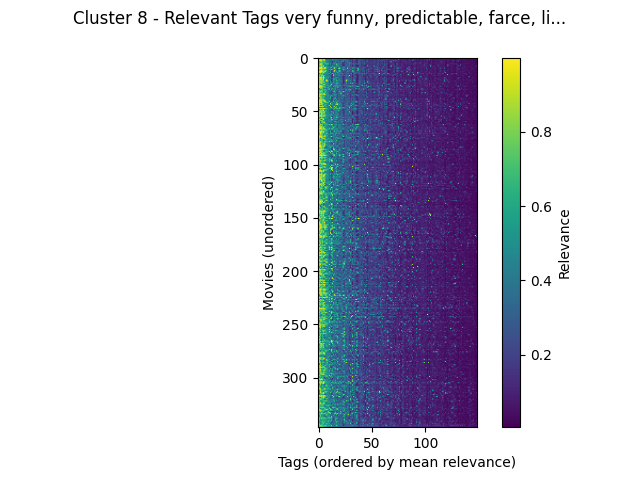

Source data for this figure (header and first rows):
movieId, very funny, predictable, farce, light, original, absurd, fight scenes, good, catastrophe, mentor, pornography, chase, teen movie, stereotypes, weird, dialogue, vengeance, fun movie, weapons, culture clash, runaway, betrayal, fantasy world
Dracula: Dead and Loving It (1995), 0.862, 0.7543, 0.8257, 0.7543, 0.694, 0.9828, 0.3955, 0.3245, 0.4113, 0.4417, 0.1635, 0.3232, 0.1852, 0.1312, 0.2812, 0.3355, 0.3247, 0.1785, 0.2067, 0.2137, 0.352, 0.2323, 0.334
Ace Ventura: When Nature Calls (1995), 0.9872, 0.9862, 0.94, 0.9872, 0.9032, 0.8162, 0.9285, 0.463, 0.4143, 0.4397, 0.3678, 0.4482, 0.1862, 0.3415, 0.5938, 0.4047, 0.4755, 0.256, 0.2552, 0.345, 0.4047, 0.3145, 0.257
Don't Be a Menace to South Central While…, 0.9343, 0.8155, 0.919, 0.8422, 0.661, 0.9898, 0.7368, 0.3965, 0.4355, 0.4407, 0.3815, 0.3005, 0.3027, 0.6873, 0.3585, 0.3965, 0.4497, 0.461, 0.391, 0.3585, 0.3585, 0.4432, 0.328
Bio-Dome (1996), 0.9555, 0.9688, 0.9397, 0.9555, 0.717, 0.7512, 0.9688, 0.4267, 0.4672, 0.4452, 0.3515, 0.4708, 0.4055, 0.2422, 0.418, 0.3712, 0.3835, 0.4217, 0.3877, 0.3162, 0.2135, 0.2585, 0.308
Black Sheep (1996), 0.977, 0.5815, 0.7957, 0.73, 0.6577, 0.6603, 0.55, 0.5537, 0.4735, 0.477, 0.2445, 0.4042, 0.2025, 0.1337, 0.2797, 0.273, 0.444, 0.2325, 0.261, 0.498, 0.2945, 0.498, 0.3555
Mr. Wrong (1996), 0.8177, 0.7845, 0.6495, 0.6905, 0.7663, 0.6552, 0.7845, 0.5527, 0.4197, 0.4895, 0.371, 0.4093, 0.2877, 0.25, 0.5158, 0.421, 0.4117, 0.3815, 0.2352, 0.3528, 0.2372, 0.3658, 0.2547
Happy Gilmore (1996), 0.978, 0.7478, 0.9417, 0.9567, 0.7047, 0.3407, 0.6415, 0.7388, 0.7388, 0.797, 0.3017, 0.53, 0.2973, 0.3452, 0.3568, 0.6392, 0.4435, 0.7292, 0.3662, 0.5685, 0.4502, 0.44, 0.2515
Down Periscope (1996), 0.9143, 0.8518, 0.88, 0.8518, 0.6607, 0.6947, 0.437, 0.471, 0.5238, 0.472, 0.174, 0.5155, 0.165, 0.2955, 0.34, 0.2612, 0.3217, 0.773, 0.4462, 0.4295, 0.268, 0.259, 0.2
Canadian Bacon (1995), 0.788, 0.6135, 0.6695, 0.8473, 0.7512, 0.9627, 0.2955, 0.5897, 0.4087, 0.4177, 0.2505, 0.3287, 0.1628, 0.7482, 0.3572, 0.2955, 0.374, 0.362, 0.714, 0.4097, 0.321, 0.4097, 0.3123
Billy Madison (1995), 0.9835, 0.9243, 0.956, 0.9802, 0.6797, 0.6398, 0.9002, 0.7688, 0.573, 0.525, 0.5385, 0.499, 0.8718, 0.3427, 0.4547, 0.7688, 0.4942, 0.534, 0.224, 0.348, 0.5327, 0.236, 0.3147
Dumb & Dumber (Dumb and Dumber) (1994), 0.9925, 0.9878, 0.9925, 0.9902, 0.9077, 0.8618, 0.9878, 0.8975, 0.5, 0.43, 0.3242, 0.488, 0.1995, 0.2092, 0.6095, 0.8975, 0.477, 0.4175, 0.2313, 0.997, 0.997, 0.4245, 0.2572
National Lampoon's Senior Trip (1995), 0.912, 0.8325, 0.723, 0.862, 0.7282, 0.6667, 0.8325, 0.4215, 0.4215, 0.459, 0.5525, 0.494, 0.8382, 0.654, 0.382, 0.372, 0.6065, 0.289, 0.2885, 0.247, 0.301, 0.308, 0.3095
Tommy Boy (1995), 0.982, 0.7163, 0.9647, 0.967, 0.7495, 0.7565, 0.5965, 0.9018, 0.5308, 0.4885, 0.208, 0.4812, 0.2705, 0.2218, 0.4145, 0.9018, 0.641, 0.4395, 0.225, 0.6125, 0.7853, 0.3588, 0.2075
Ace Ventura: Pet Detective (1994), 0.9942, 0.9938, 0.9785, 0.9942, 0.873, 0.799, 0.8938, 0.801, 0.422, 0.473, 0.381, 0.5145, 0.2055, 0.2662, 0.6408, 0.801, 0.4235, 0.5685, 0.3705, 0.551, 0.745, 0.4235, 0.2377
Naked Gun 33 1/3: The Final Insult (1994…, 0.9775, 0.9593, 0.9505, 0.8625, 0.7305, 0.9798, 0.6005, 0.4988, 0.5248, 0.4042, 0.2218, 0.6845, 0.1618, 0.215, 0.4055, 0.318, 0.398, 0.467, 0.6995, 0.3942, 0.3942, 0.4085, 0.261
Martin Lawrence: You So Crazy (1994), 0.8333, 0.4942, 0.762, 0.5048, 0.7765, 0.5573, 0.5675, 0.495, 0.495, 0.4805, 0.6585, 0.3232, 0.4042, 0.721, 0.5573, 0.352, 0.504, 0.2182, 0.4115, 0.418, 0.4175, 0.423, 0.4345
Airheads (1994), 0.9497, 0.809, 0.7835, 0.7218, 0.7402, 0.475, 0.403, 0.5677, 0.4207, 0.4577, 0.2975, 0.396, 0.2752, 0.1095, 0.642, 0.403, 0.4365, 0.5152, 0.403, 0.432, 0.344, 0.252, 0.3275
Cabin Boy (1994), 0.8673, 0.786, 0.5787, 0.8673, 0.7957, 0.7703, 0.6787, 0.398, 0.3947, 0.4147, 0.3905, 0.3177, 0.2275, 0.1415, 0.8495, 0.4235, 0.4323, 0.2655, 0.437, 0.3962, 0.4557, 0.275, 0.4353
Fatal Instinct (1993), 0.8538, 0.8695, 0.7745, 0.8695, 0.6235, 0.9792, 0.3187, 0.5042, 0.5042, 0.5573, 0.4642, 0.4273, 0.1375, 0.1342, 0.361, 0.2987, 0.3777, 0.3107, 0.177, 0.4525, 0.2415, 0.3962, 0.246
Hot Shots! Part Deux (1993), 0.9673, 0.9345, 0.9457, 0.9345, 0.7915, 0.9962, 0.6713, 0.5042, 0.4233, 0.6522, 0.239, 0.5647, 0.1565, 0.1915, 0.3752, 0.3113, 0.474, 0.5955, 0.5647, 0.35, 0.3093, 0.3053, 0.2547
Robin Hood: Men in Tights (1993), 0.9782, 0.8778, 0.9235, 0.8778, 0.7127, 0.9868, 0.378, 0.6302, 0.4253, 0.4632, 0.2165, 0.3185, 0.2973, 0.3187, 0.5377, 0.6302, 0.4882, 0.4113, 0.171, 0.4187, 0.351, 0.3123, 0.4037
Mystery Science Theater 3000: The Movie …, 0.885, 0.8915, 0.885, 0.858, 0.8155, 0.858, 0.2963, 0.8433, 0.8915, 0.4133, 0.3525, 0.3127, 0.159, 0.1827, 0.5975, 0.5863, 0.309, 0.6192, 0.2792, 0.536, 0.5062, 0.3047, 0.235
Multiplicity (1996), 0.903, 0.8197, 0.7705, 0.8428, 0.814, 0.5915, 0.4397, 0.9785, 0.9785, 0.6827, 0.2315, 0.6405, 0.1987, 0.3345, 0.3632, 0.349, 0.3807, 0.6997, 0.5865, 0.3675, 0.3538, 0.3352, 0.5513
Spy Hard (1996), 0.9083, 0.9265, 0.8525, 0.8395, 0.7057, 0.9965, 0.6538, 0.4193, 0.4422, 0.5603, 0.171, 0.4905, 0.2697, 0.2637, 0.6595, 0.3825, 0.3332, 0.3785, 0.4195, 0.3518, 0.2955, 0.3, 0.3675
Nutty Professor, The (1996), 0.974, 0.7982, 0.867, 0.9307, 0.7803, 0.4137, 0.6328, 0.6328, 0.5653, 0.542, 0.2243, 0.5765, 0.2692, 0.5643, 0.37, 0.4938, 0.4083, 0.772, 0.6923, 0.437, 0.4412, 0.3488, 0.2717
High School High (1996), 0.9575, 0.7557, 0.5465, 0.6, 0.6603, 0.9755, 0.7557, 0.4527, 0.4527, 0.4565, 0.2675, 0.3725, 0.9902, 0.3395, 0.2695, 0.2622, 0.3947, 0.377, 0.4607, 0.2817, 0.266, 0.2817, 0.2652
Weekend at Bernie's (1989), 0.9698, 0.9725, 0.909, 0.897, 0.7188, 0.5433, 0.713, 0.5735, 0.5803, 0.6963, 0.2615, 0.776, 0.3725, 0.296, 0.4103, 0.5545, 0.5535, 0.7035, 0.3635, 0.4103, 0.5988, 0.4395, 0.2913
Beavis and Butt-Head Do America (1996), 0.9503, 0.9113, 0.9503, 0.877, 0.829, 0.7175, 0.6707, 0.4597, 0.409, 0.3967, 0.7013, 0.4982, 0.4113, 0.262, 0.5525, 0.4597, 0.553, 0.364, 0.6865, 0.4347, 0.4347, 0.387, 0.2067
Beverly Hills Ninja (1997), 0.948, 0.9905, 0.8498, 0.9183, 0.71, 0.6125, 0.6985, 0.5907, 0.4718, 0.7655, 0.2937, 0.4002, 0.316, 0.3103, 0.3127, 0.353, 0.5473, 0.367, 0.6703, 0.4545, 0.2215, 0.3448, 0.4627
Booty Call (1997), 0.9485, 0.5995, 0.818, 0.7763, 0.7272, 0.3675, 0.576, 0.3117, 0.4277, 0.4677, 0.7195, 0.3438, 0.4187, 0.6587, 0.3635, 0.4015, 0.5437, 0.3362, 0.2587, 0.2875, 0.3187, 0.3565, 0.317
Sprung (1997), 0.8062, 0.5465, 0.577, 0.5597, 0.79, 0.5255, 0.7708, 0.6142, 0.4525, 0.6178, 0.6657, 0.3245, 0.5995, 0.3145, 0.5395, 0.4257, 0.5343, 0.1807, 0.414, 0.4035, 0.3402, 0.3342, 0.4652
RocketMan (a.k.a. Rocket Man) (1997), 0.903, 0.859, 0.6825, 0.859, 0.68, 0.631, 0.6462, 0.57, 0.4527, 0.4702, 0.2142, 0.4728, 0.3518, 0.2283, 0.3468, 0.57, 0.3582, 0.406, 0.2875, 0.3468, 0.3468, 0.2965, 0.3145
Half Baked (1998), 0.968, 0.7422, 0.9157, 0.7697, 0.7322, 0.3345, 0.6955, 0.7432, 0.4185, 0.4297, 0.3767, 0.3275, 0.2605, 0.3488, 0.5975, 0.7432, 0.4547, 0.281, 0.226, 0.4133, 0.7418, 0.3025, 0.3545
Almost Heroes (1998), 0.9315, 0.824, 0.6945, 0.6733, 0.7167, 0.5595, 0.7023, 0.5397, 0.5397, 0.449, 0.2435, 0.3145, 0.1855, 0.152, 0.2867, 0.4255, 0.3872, 0.1887, 0.1895, 0.3285, 0.378, 0.7063, 0.2903
Jane Austen's Mafia! (1998), 0.9357, 0.8173, 0.8233, 0.8082, 0.7173, 0.9955, 0.7663, 0.506, 0.506, 0.5178, 0.288, 0.337, 0.1698, 0.5132, 0.4153, 0.351, 0.4275, 0.3365, 0.3518, 0.3705, 0.263, 0.9423, 0.4373
BASEketball (1998), 0.9778, 0.9505, 0.9187, 0.8357, 0.726, 0.865, 0.9505, 0.5865, 0.5132, 0.4878, 0.4497, 0.2732, 0.321, 0.2797, 0.3752, 0.5865, 0.4495, 0.3705, 0.268, 0.3748, 0.2845, 0.3748, 0.3342
Dead Man on Campus (1998), 0.9477, 0.8558, 0.698, 0.6135, 0.7153, 0.3352, 0.5735, 0.511, 0.4373, 0.6795, 0.3498, 0.5605, 0.7298, 0.5375, 0.382, 0.3692, 0.5208, 0.344, 0.2042, 0.382, 0.3037, 0.322, 0.3257
Wrongfully Accused (1998), 0.91, 0.987, 0.91, 0.8915, 0.6573, 0.9985, 0.6438, 0.3432, 0.433, 0.5052, 0.244, 0.6292, 0.1487, 0.2022, 0.3432, 0.2637, 0.274, 0.3132, 0.2787, 0.3215, 0.2305, 0.361, 0.3292
Dirty Work (1998), 0.9802, 0.4812, 0.853, 0.662, 0.7262, 0.3905, 0.4812, 0.5495, 0.546, 0.452, 0.4375, 0.8727, 0.1862, 0.137, 0.3847, 0.5495, 0.8373, 0.2253, 0.16, 0.4422, 0.322, 0.3582, 0.311
Young Doctors in Love (1982), 0.9207, 0.8893, 0.82, 0.8893, 0.7772, 0.9832, 0.4005, 0.4795, 0.4347, 0.5695, 0.349, 0.3905, 0.2755, 0.2155, 0.4522, 0.4795, 0.3525, 0.556, 0.3217, 0.3882, 0.3738, 0.2682, 0.3985
Night at the Roxbury, A (1998), 0.9347, 0.9553, 0.8935, 0.9347, 0.7458, 0.7902, 0.9553, 0.5258, 0.4253, 0.578, 0.351, 0.3518, 0.2193, 0.291, 0.5483, 0.35, 0.3578, 0.4945, 0.2335, 0.3377, 0.2785, 0.3067, 0.2167
Orgazmo (1997), 0.963, 0.9567, 0.894, 0.8062, 0.7508, 0.865, 0.9567, 0.7468, 0.4057, 0.4635, 0.9495, 0.2745, 0.2843, 0.2338, 0.6853, 0.3708, 0.4965, 0.3442, 0.6913, 0.43, 0.43, 0.3708, 0.3572
Waterboy, The (1998), 0.9818, 0.948, 0.9203, 0.939, 0.6947, 0.4402, 0.8055, 0.7552, 0.7552, 0.734, 0.2835, 0.3765, 0.571, 0.5595, 0.314, 0.4898, 0.408, 0.755, 0.253, 0.4075, 0.2965, 0.2977, 0.2812
Fletch Lives (1989), 0.903, 0.8742, 0.7043, 0.903, 0.7668, 0.746, 0.4748, 0.5403, 0.4622, 0.5585, 0.2233, 0.9902, 0.269, 0.5205, 0.4645, 0.3992, 0.4732, 0.676, 0.769, 0.4645, 0.4645, 0.4367, 0.35
Police Academy (1984), 0.984, 0.986, 0.8375, 0.9235, 0.7362, 0.5115, 0.5917, 0.7512, 0.4552, 0.4932, 0.2682, 0.7215, 0.5435, 0.554, 0.3475, 0.391, 0.693, 0.8478, 0.9623, 0.3612, 0.6208, 0.358, 0.347
Jerry Springer: Ringmaster (1998), 0.5175, 0.8293, 0.501, 0.5078, 0.7905, 0.5803, 0.7485, 0.4405, 0.4155, 0.4955, 0.9245, 0.3307, 0.3678, 0.4645, 0.4405, 0.3982, 0.4395, 0.302, 0.4597, 0.4405, 0.3845, 0.389, 0.4998
¡Three Amigos! (1986), 0.9838, 0.982, 0.914, 0.979, 0.8493, 0.842, 0.378, 0.8455, 0.4395, 0.5355, 0.2455, 0.974, 0.2305, 0.3618, 0.5685, 0.8455, 0.4452, 0.7105, 0.2755, 0.5128, 0.4105, 0.365, 0.3315
Idle Hands (1999), 0.8782, 0.4235, 0.5515, 0.3752, 0.7205, 0.5155, 0.3862, 0.4998, 0.415, 0.3735, 0.369, 0.4667, 0.9157, 0.2355, 0.5863, 0.3735, 0.7945, 0.6495, 0.396, 0.2967, 0.7857, 0.5473, 0.3535
Austin Powers: The Spy Who Shagged Me (1…, 0.982, 0.9815, 0.9583, 0.982, 0.8787, 0.9782, 0.9815, 0.7412, 0.7358, 0.557, 0.325, 0.5717, 0.3742, 0.4852, 0.5443, 0.7412, 0.539, 0.663, 0.7063, 0.6252, 0.7412, 0.4447, 0.3992
Bowfinger (1999), 0.9505, 0.415, 0.804, 0.6552, 0.758, 0.8382, 0.3292, 0.5667, 0.4285, 0.4343, 0.4035, 0.3292, 0.2223, 0.2562, 0.4935, 0.4345, 0.3225, 0.4948, 0.3292, 0.4915, 0.4135, 0.2867, 0.3195
Airplane II: The Sequel (1982), 0.898, 0.823, 0.7897, 0.898, 0.8225, 0.9862, 0.5537, 0.7065, 0.4355, 0.5148, 0.2527, 0.411, 0.3027, 0.2263, 0.3103, 0.378, 0.5122, 0.4105, 0.5357, 0.7065, 0.3592, 0.229, 0.2863
Superstar (1999), 0.881, 0.9253, 0.881, 0.7973, 0.742, 0.5913, 0.909, 0.5165, 0.4715, 0.457, 0.35, 0.3505, 0.7545, 0.5435, 0.5403, 0.2987, 0.3765, 0.5025, 0.2313, 0.3635, 0.252, 0.2572, 0.3272
Repossessed (1990), 0.8533, 0.9453, 0.7743, 0.9453, 0.7528, 0.9982, 0.692, 0.4465, 0.4465, 0.5545, 0.353, 0.3675, 0.2057, 0.2617, 0.712, 0.2717, 0.4385, 0.466, 0.3595, 0.32, 0.2362, 0.282, 0.388
Meatballs 4 (1992), 0.9235, 0.8108, 0.4685, 0.9235, 0.777, 0.5643, 0.7325, 0.5547, 0.4085, 0.5192, 0.3775, 0.3725, 0.7615, 0.3658, 0.4153, 0.3748, 0.4808, 0.367, 0.7305, 0.303, 0.239, 0.298, 0.404
Deuce Bigalow: Male Gigolo (1999), 0.99, 0.9513, 0.973, 0.8982, 0.7388, 0.7748, 0.8715, 0.6035, 0.6035, 0.4452, 0.6613, 0.4922, 0.4948, 0.614, 0.3265, 0.3367, 0.416, 0.5062, 0.3177, 0.3292, 0.2847, 0.3113, 0.323
Loaded Weapon 1 (National Lampoon's Load…, 0.8907, 0.919, 0.8515, 0.919, 0.7202, 0.9955, 0.746, 0.5258, 0.4805, 0.5018, 0.2767, 0.6843, 0.153, 0.1817, 0.4027, 0.4353, 0.4123, 0.5387, 0.5142, 0.3625, 0.371, 0.3917, 0.3307
Encino Man (1992), 0.9177, 0.7335, 0.4735, 0.7888, 0.7192, 0.3277, 0.5853, 0.565, 0.501, 0.4705, 0.3245, 0.499, 0.9882, 0.3632, 0.3377, 0.557, 0.4055, 0.777, 0.557, 0.3377, 0.355, 0.321, 0.3728
Wayne's World 2 (1993), 0.9093, 0.6525, 0.8168, 0.9093, 0.828, 0.8567, 0.4235, 0.6797, 0.425, 0.4812, 0.226, 0.467, 0.6412, 0.164, 0.5333, 0.493, 0.4323, 0.4353, 0.4335, 0.2955, 0.3055, 0.2737, 0.3212
Class Reunion (1982), 0.816, 0.9535, 0.6065, 0.41, 0.7953, 0.9758, 0.4062, 0.41, 0.4095, 0.4375, 0.48, 0.4323, 0.7788, 0.6807, 0.4695, 0.374, 0.5945, 0.5733, 0.2913, 0.2792, 0.3317, 0.4572, 0.5148
3 Strikes (2000), 0.8507, 0.7332, 0.7957, 0.7957, 0.7568, 0.4942, 0.5923, 0.45, 0.4277, 0.4472, 0.4825, 0.3962, 0.5218, 0.5613, 0.3075, 0.3077, 0.344, 0.299, 0.1902, 0.4485, 0.246, 0.4485, 0.337
... 287 more rows
